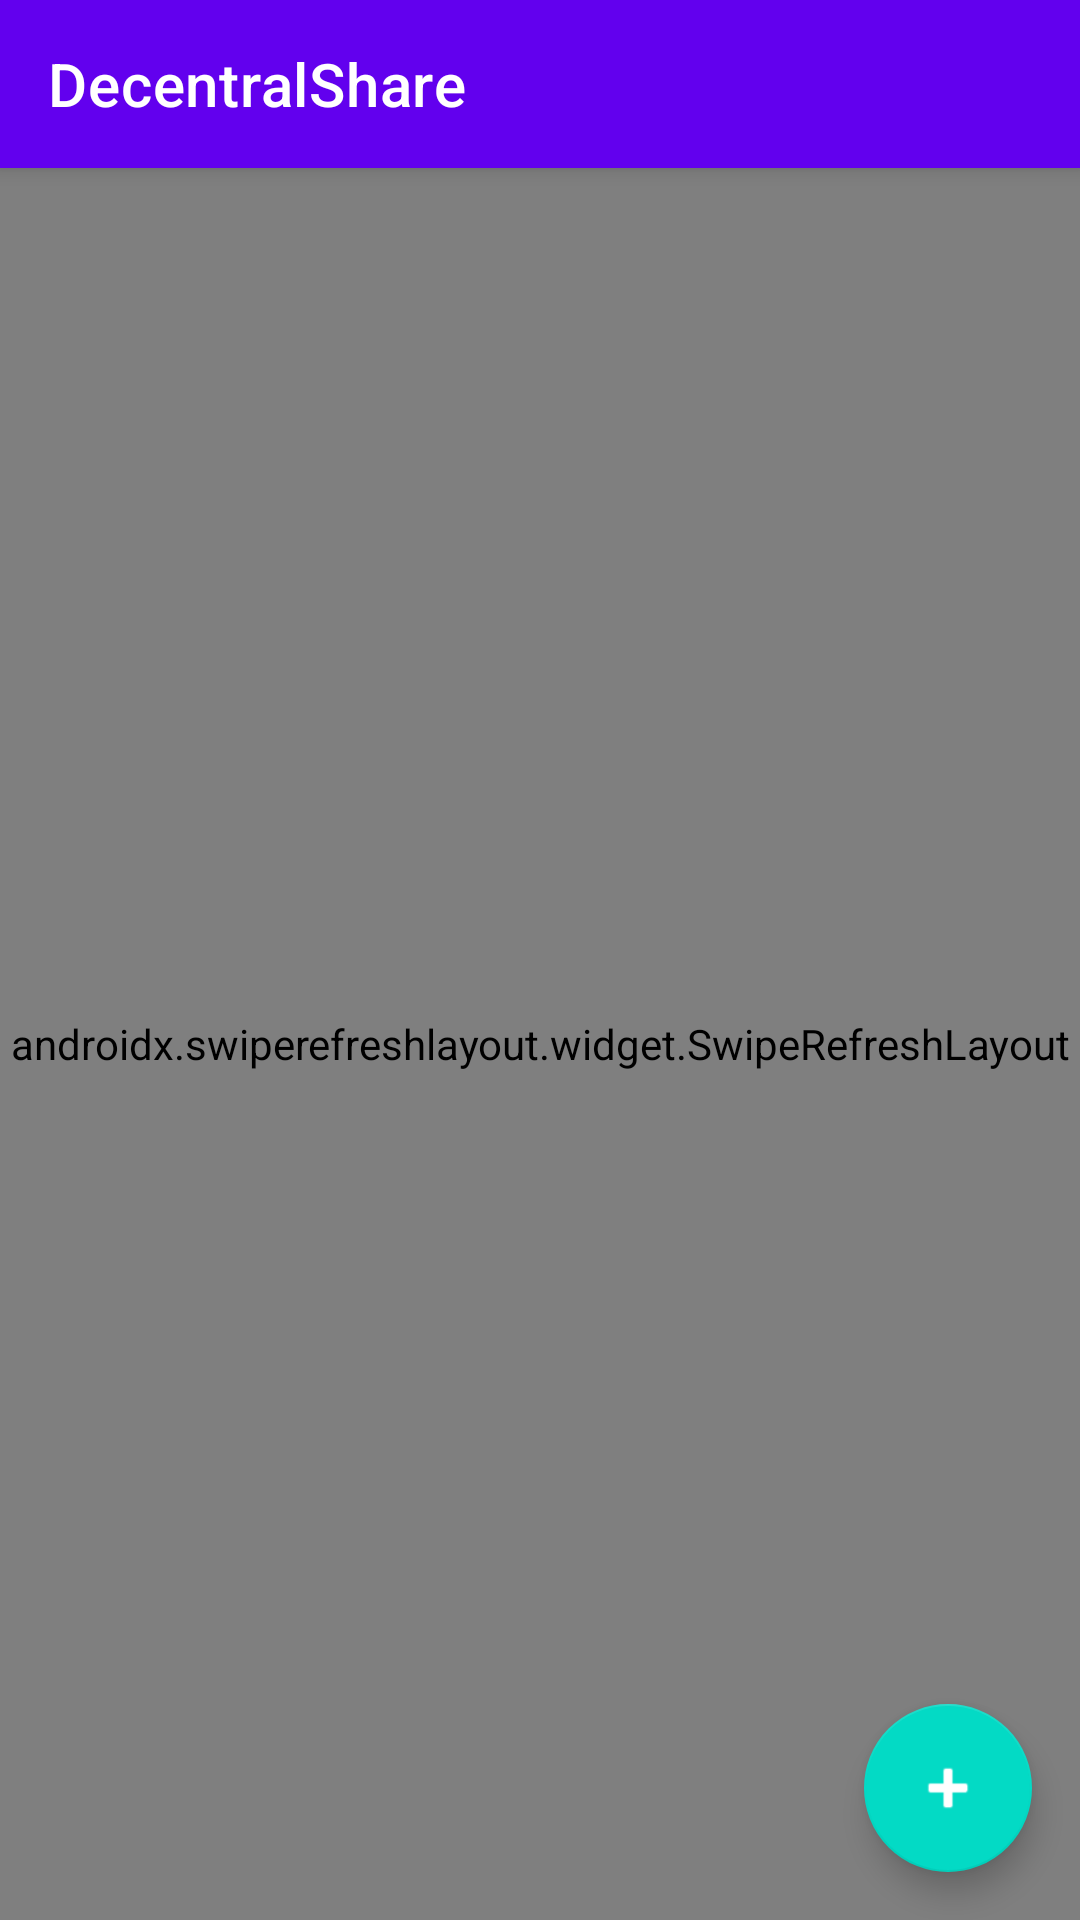

Produce the Android XML layout that renders to this screen, including the resource entries it uses.
<!-- AndroidManifest.xml: application theme Theme.DecentralShare -->
<!-- res/layout/activity_main.xml -->
<?xml version="1.0" encoding="utf-8"?>
<androidx.coordinatorlayout.widget.CoordinatorLayout xmlns:android="http://schemas.android.com/apk/res/android"
    xmlns:app="http://schemas.android.com/apk/res-auto"
    android:layout_width="match_parent"
    android:layout_height="match_parent">

    <com.google.android.material.appbar.AppBarLayout
        android:layout_width="match_parent"
        android:layout_height="wrap_content"
        android:theme="@style/ThemeOverlay.AppCompat.Dark.ActionBar">

        <androidx.appcompat.widget.Toolbar
            android:id="@+id/toolbar"
            android:layout_width="match_parent"
            android:layout_height="?attr/actionBarSize"
            android:background="?attr/colorPrimary"
            app:title="@string/app_name"
            app:titleTextColor="@color/white" />
    </com.google.android.material.appbar.AppBarLayout>

    <androidx.swiperefreshlayout.widget.SwipeRefreshLayout
        android:id="@+id/swipeRefreshLayout"
        android:layout_width="match_parent"
        android:layout_height="match_parent"
        app:layout_behavior="@string/appbar_scrolling_view_behavior">

        <androidx.recyclerview.widget.RecyclerView
            android:id="@+id/recyclerView"
            android:layout_width="match_parent"
            android:layout_height="match_parent"
            android:padding="8dp"
            android:clipToPadding="false" />
    </androidx.swiperefreshlayout.widget.SwipeRefreshLayout>

    <com.google.android.material.floatingactionbutton.FloatingActionButton
        android:id="@+id/fabAdd"
        android:layout_width="wrap_content"
        android:layout_height="wrap_content"
        android:src="@android:drawable/ic_input_add"
        android:layout_gravity="bottom|end"
        android:layout_margin="16dp"
        app:tint="@color/white" />

</androidx.coordinatorlayout.widget.CoordinatorLayout>
<!-- resources referenced by this layout -->
<resources>
  <color name="white">#FFFFFFFF</color>
  <string name="app_name">DecentralShare</string>
  <style name="Theme.DecentralShare" parent="Theme.MaterialComponents.DayNight.DarkActionBar">
          <item name="colorPrimary">@color/purple_500</item>
          <item name="colorPrimaryVariant">@color/purple_700</item>
          <item name="colorOnPrimary">@color/white</item>
          <item name="colorSecondary">@color/teal_200</item>
          <item name="colorSecondaryVariant">@color/teal_700</item>
          <item name="colorOnSecondary">@color/black</item>
          <item name="android:statusBarColor">?attr/colorPrimaryVariant</item>
      </style>
  <color name="purple_500">#FF6200EE</color>
  <color name="purple_700">#FF3700B3</color>
  <color name="teal_200">#FF03DAC5</color>
  <color name="teal_700">#FF018786</color>
  <color name="black">#FF000000</color>
</resources>
